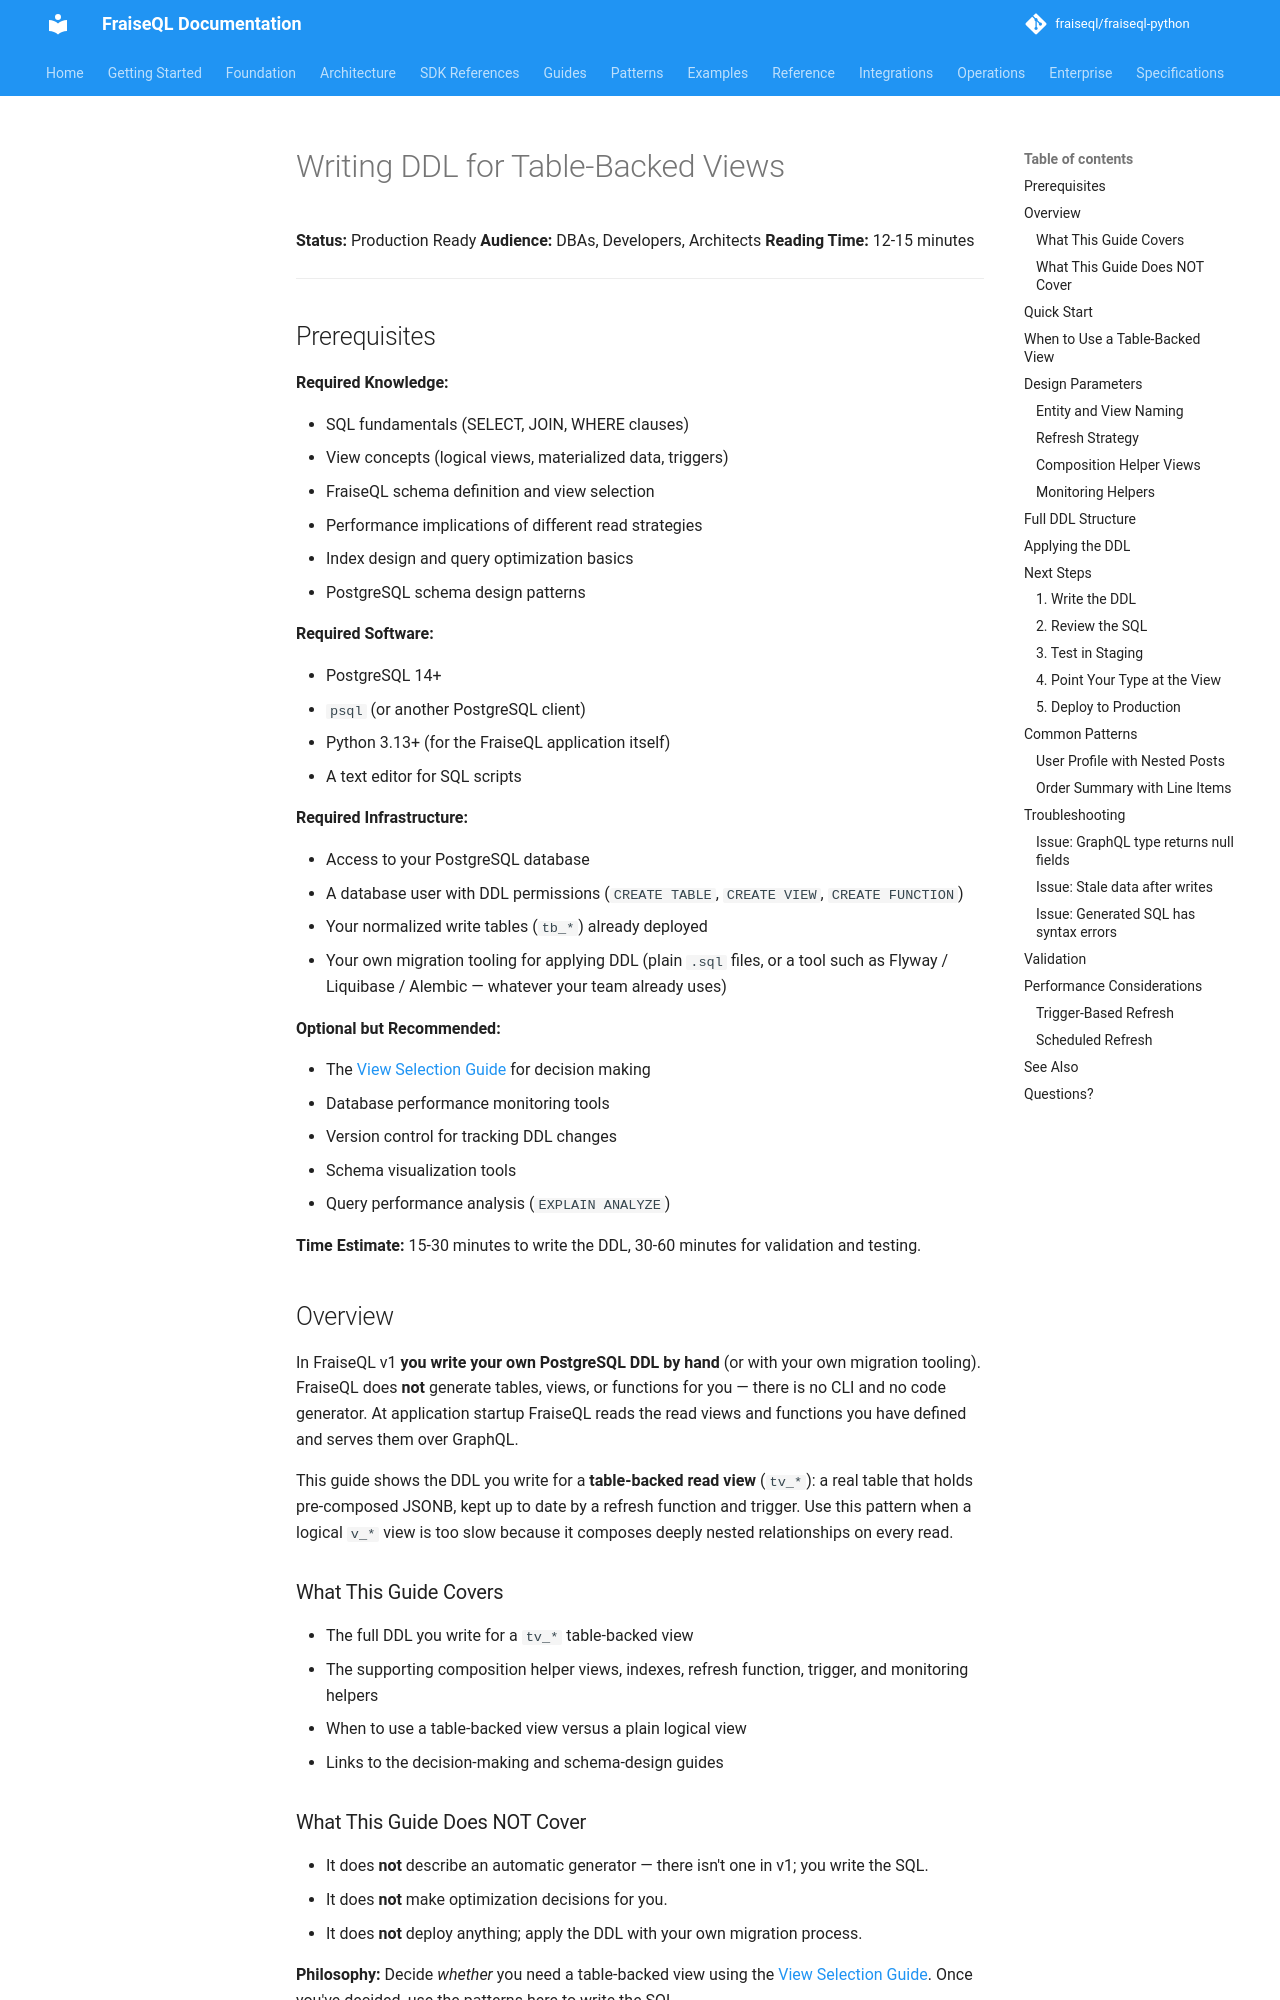

repository: fraiseql/fraiseql-python · page: guides/ddl-generation-guide/index.html · generator: mkdocs

---
title: "Writing DDL for Table-Backed Views"
description: How to hand-write the PostgreSQL DDL for FraiseQL's table-backed read views (tv_*).
keywords: ["ddl", "table-backed-views", "postgresql", "best-practices", "tutorial"]
tags: ["documentation", "guide"]
---

# Writing DDL for Table-Backed Views

**Status:** Production Ready
**Audience:** DBAs, Developers, Architects
**Reading Time:** 12-15 minutes

---

## Prerequisites

**Required Knowledge:**

- SQL fundamentals (SELECT, JOIN, WHERE clauses)
- View concepts (logical views, materialized data, triggers)
- FraiseQL schema definition and view selection
- Performance implications of different read strategies
- Index design and query optimization basics
- PostgreSQL schema design patterns

**Required Software:**

- PostgreSQL 14+
- `psql` (or another PostgreSQL client)
- Python 3.13+ (for the FraiseQL application itself)
- A text editor for SQL scripts

**Required Infrastructure:**

- Access to your PostgreSQL database
- A database user with DDL permissions (`CREATE TABLE`, `CREATE VIEW`, `CREATE FUNCTION`)
- Your normalized write tables (`tb_*`) already deployed
- Your own migration tooling for applying DDL (plain `.sql` files, or a tool such as
  Flyway / Liquibase / Alembic — whatever your team already uses)

**Optional but Recommended:**

- The [View Selection Guide](../architecture/database/view-selection-guide.md) for decision making
- Database performance monitoring tools
- Version control for tracking DDL changes
- Schema visualization tools
- Query performance analysis (`EXPLAIN ANALYZE`)

**Time Estimate:** 15-30 minutes to write the DDL, 30-60 minutes for validation and testing.

## Overview

In FraiseQL v1 **you write your own PostgreSQL DDL by hand** (or with your own migration
tooling). FraiseQL does **not** generate tables, views, or functions for you — there is no
CLI and no code generator. At application startup FraiseQL reads the read views and functions
you have defined and serves them over GraphQL.

This guide shows the DDL you write for a **table-backed read view** (`tv_*`): a real table that
holds pre-composed JSONB, kept up to date by a refresh function and trigger. Use this pattern when
a logical `v_*` view is too slow because it composes deeply nested relationships on every read.

### What This Guide Covers

- The full DDL you write for a `tv_*` table-backed view
- The supporting composition helper views, indexes, refresh function, trigger, and monitoring helpers
- When to use a table-backed view versus a plain logical view
- Links to the decision-making and schema-design guides
